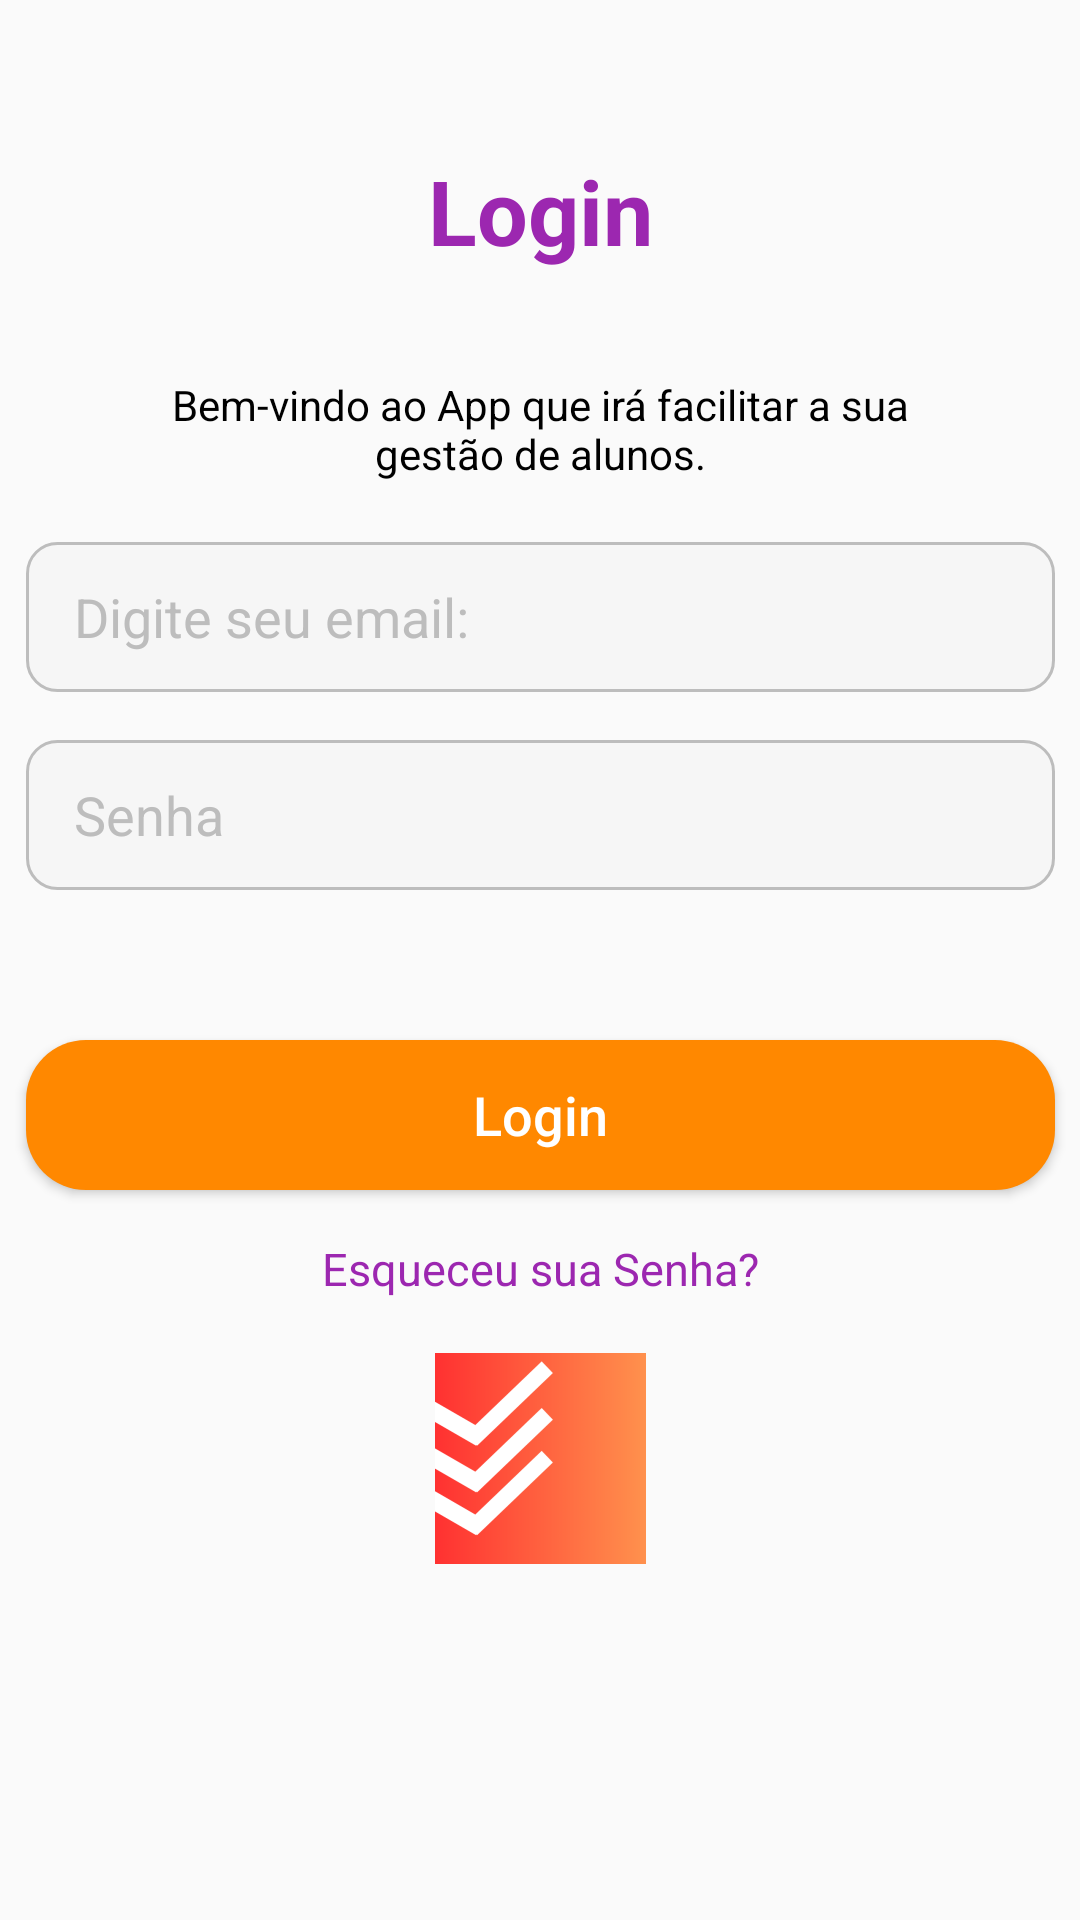

Produce the Android XML layout that renders to this screen, including the resource entries it uses.
<!-- AndroidManifest.xml: application theme AppTheme -->
<!-- res/layout/activity_login_alunos.xml -->
<?xml version="1.0" encoding="utf-8"?>
<androidx.constraintlayout.widget.ConstraintLayout xmlns:android="http://schemas.android.com/apk/res/android"
    xmlns:app="http://schemas.android.com/apk/res-auto"
    xmlns:tools="http://schemas.android.com/tools"
    android:layout_width="match_parent"
    android:layout_height="match_parent"
    tools:context=".ui.activity.LoginAlunosActivity">

    <TextView
        android:id="@+id/activity_login_titulo"
        android:layout_width="match_parent"
        android:layout_height="wrap_content"
        android:text="@string/title_login"
        android:textAlignment="center"
        android:textSize="30sp"
        android:textStyle="bold"
        android:textColor="@color/purple"
        app:layout_constraintStart_toStartOf="parent"
        app:layout_constraintEnd_toEndOf="parent"
        app:layout_constraintTop_toTopOf="parent"
        android:layout_marginTop="50dp"/>

    <TextView
        android:id="@+id/activity_login_info"
        android:layout_width="match_parent"
        android:layout_height="wrap_content"
        android:layout_margin="35dp"
        android:text="@string/text_info"
        android:textAlignment="center"
        android:textColor="@color/black"
        app:layout_constraintStart_toStartOf="parent"
        app:layout_constraintEnd_toEndOf="parent"
        app:layout_constraintTop_toBottomOf="@+id/activity_login_titulo"/>

    <EditText
        android:id="@+id/acitivity_login_campo_email"
        android:layout_width="343dp"
        android:layout_height="50dp"
        android:hint="@string/email"
        android:textColorHint="@color/hint"
        android:ems="18"
        android:inputType="textEmailAddress"
        android:paddingStart="16dp"
        android:background="@drawable/edit_text_border"
        app:layout_constraintStart_toStartOf="parent"
        app:layout_constraintEnd_toEndOf="parent"
        app:layout_constraintTop_toBottomOf="@+id/activity_login_info"
        android:layout_marginTop="20dp"/>

    <EditText
        android:id="@+id/acitivity_login_campo_password"
        android:layout_width="343dp"
        android:layout_height="50dp"
        android:hint="@string/password"
        android:textColorHint="@color/hint"
        android:paddingStart="16dp"
        android:ems="18"
        android:inputType="textPassword"
        android:background="@drawable/edit_text_border"
        app:layout_constraintStart_toStartOf="parent"
        app:layout_constraintEnd_toEndOf="parent"
        app:layout_constraintTop_toBottomOf="@+id/acitivity_login_campo_email"
        android:layout_marginTop="16dp"/>

    <Button
        android:id="@+id/activity_login_button"
        android:layout_width="343dp"
        android:layout_height="50dp"
        android:text="@string/title_login"
        android:textSize="18sp"
        android:textAlignment="center"
        android:textAllCaps="false"
        android:textColor="@color/white"
        app:layout_constraintStart_toStartOf="@+id/acitivity_login_campo_password"
        app:layout_constraintTop_toBottomOf="@+id/acitivity_login_campo_password"
        android:layout_marginTop="50dp"
        android:background="@drawable/background_button"/>

    <TextView
        android:id="@+id/activity_login_forgot_password"
        android:layout_width="match_parent"
        android:layout_height="wrap_content"
        android:text="@string/esqueceu_sua_senha"
        android:textSize="15sp"
        android:textColor="@color/purple"
        android:textAlignment="center"
        android:layout_marginTop="16dp"
        app:layout_constraintStart_toStartOf="parent"
        app:layout_constraintEnd_toEndOf="parent"
        app:layout_constraintTop_toBottomOf="@+id/activity_login_button"/>

    <ImageView
        android:id="@+id/image_login"
        android:layout_width="wrap_content"
        android:layout_height="wrap_content"
        android:src="@mipmap/ic_launcher_list_background_final"
        app:layout_constraintBottom_toBottomOf="parent"
        app:layout_constraintStart_toStartOf="parent"
        app:layout_constraintEnd_toEndOf="parent"
        android:layout_marginBottom="100dp"/>

</androidx.constraintlayout.widget.ConstraintLayout>
<!-- resources referenced by this layout -->
<resources>
  <color name="black">#000000</color>
  <color name="hint">#BDBDBD</color>
  <color name="purple">#9C27B0</color>
  <color name="white">#FFFFFF</color>
  <!-- drawable background_button (drawable) -->
  <?xml version="1.0" encoding="utf-8"?>
  <layer-list xmlns:android="http://schemas.android.com/apk/res/android">
      <item>
          <shape android:shape="rectangle">
              
              <solid android:color="@android:color/holo_orange_dark"
                  />
              
              
              <padding
                  android:left="8dp"
                  android:right="8dp"
                  android:top="8dp"
                  android:bottom="8dp" />
              <corners android:radius="20dp" />
          </shape>
      </item>
  </layer-list>
  <!-- drawable edit_text_border (drawable) -->
  <layer-list xmlns:android="http://schemas.android.com/apk/res/android">
      
      <item>
          <shape android:shape="rectangle">
              
              <solid android:color="@color/backgroud_edit_Text"
                  />
              
              <stroke
                  android:width="1dp"
                  android:color="@color/hint"
                  />
              
              <padding
                  android:left="8dp"
                  android:right="8dp"
                  android:top="8dp"
                  android:bottom="8dp" />
              <corners android:radius="10dp" />
          </shape>
      </item>
  </layer-list>
  <!-- mipmap ic_launcher_list_background_final: webp bitmap (mipmap-hdpi, 2392 bytes) -->
  <string name="email">Digite seu email:</string>
  <string name="esqueceu_sua_senha">Esqueceu sua Senha?</string>
  <string name="password">Senha</string>
  <string name="text_info">Bem-vindo ao App que irá
                          facilitar a sua gestão de alunos.
      </string>
  <string name="title_login">Login</string>
  <style name="AppTheme" parent="Theme.AppCompat.DayNight.DarkActionBar">
          <item name="colorPrimary">@color/purple</item>
          <item name="colorPrimaryDark">@color/black</item>
          <item name="colorAccent">@color/purple</item>
      </style>
  <color name="backgroud_edit_Text">#F6F6F6</color>
</resources>
